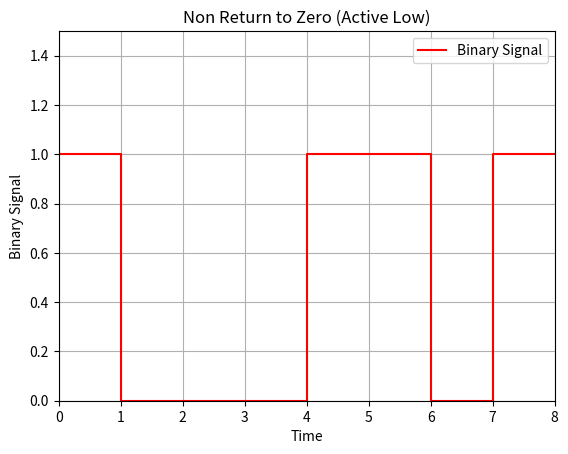

Here is the Python script that generated this plot:
import matplotlib.pyplot as plt
import numpy as np


def main():
    signal = np.array([0, 1, 1, 1, 0, 0, 1, 0])
    nrz_scenario(signal)


def nrz_scenario(binary_input):
    signal = pad(1 - binary_input)
    time = np.arange(len(signal))

    plt.step(time, signal, where='post', label='Binary Signal', color='red')

    plt.xlim(time.min(), time.max())
    plt.ylim(0, 1.5)

    plt.grid(True)
    plt.xlabel('Time')
    plt.ylabel('Binary Signal')
    plt.title('Non Return to Zero (Active Low)')
    plt.legend()
    plt.show()


def pad(signal):
    return np.append(signal, signal[-1])


if __name__ == '__main__':
    main()
